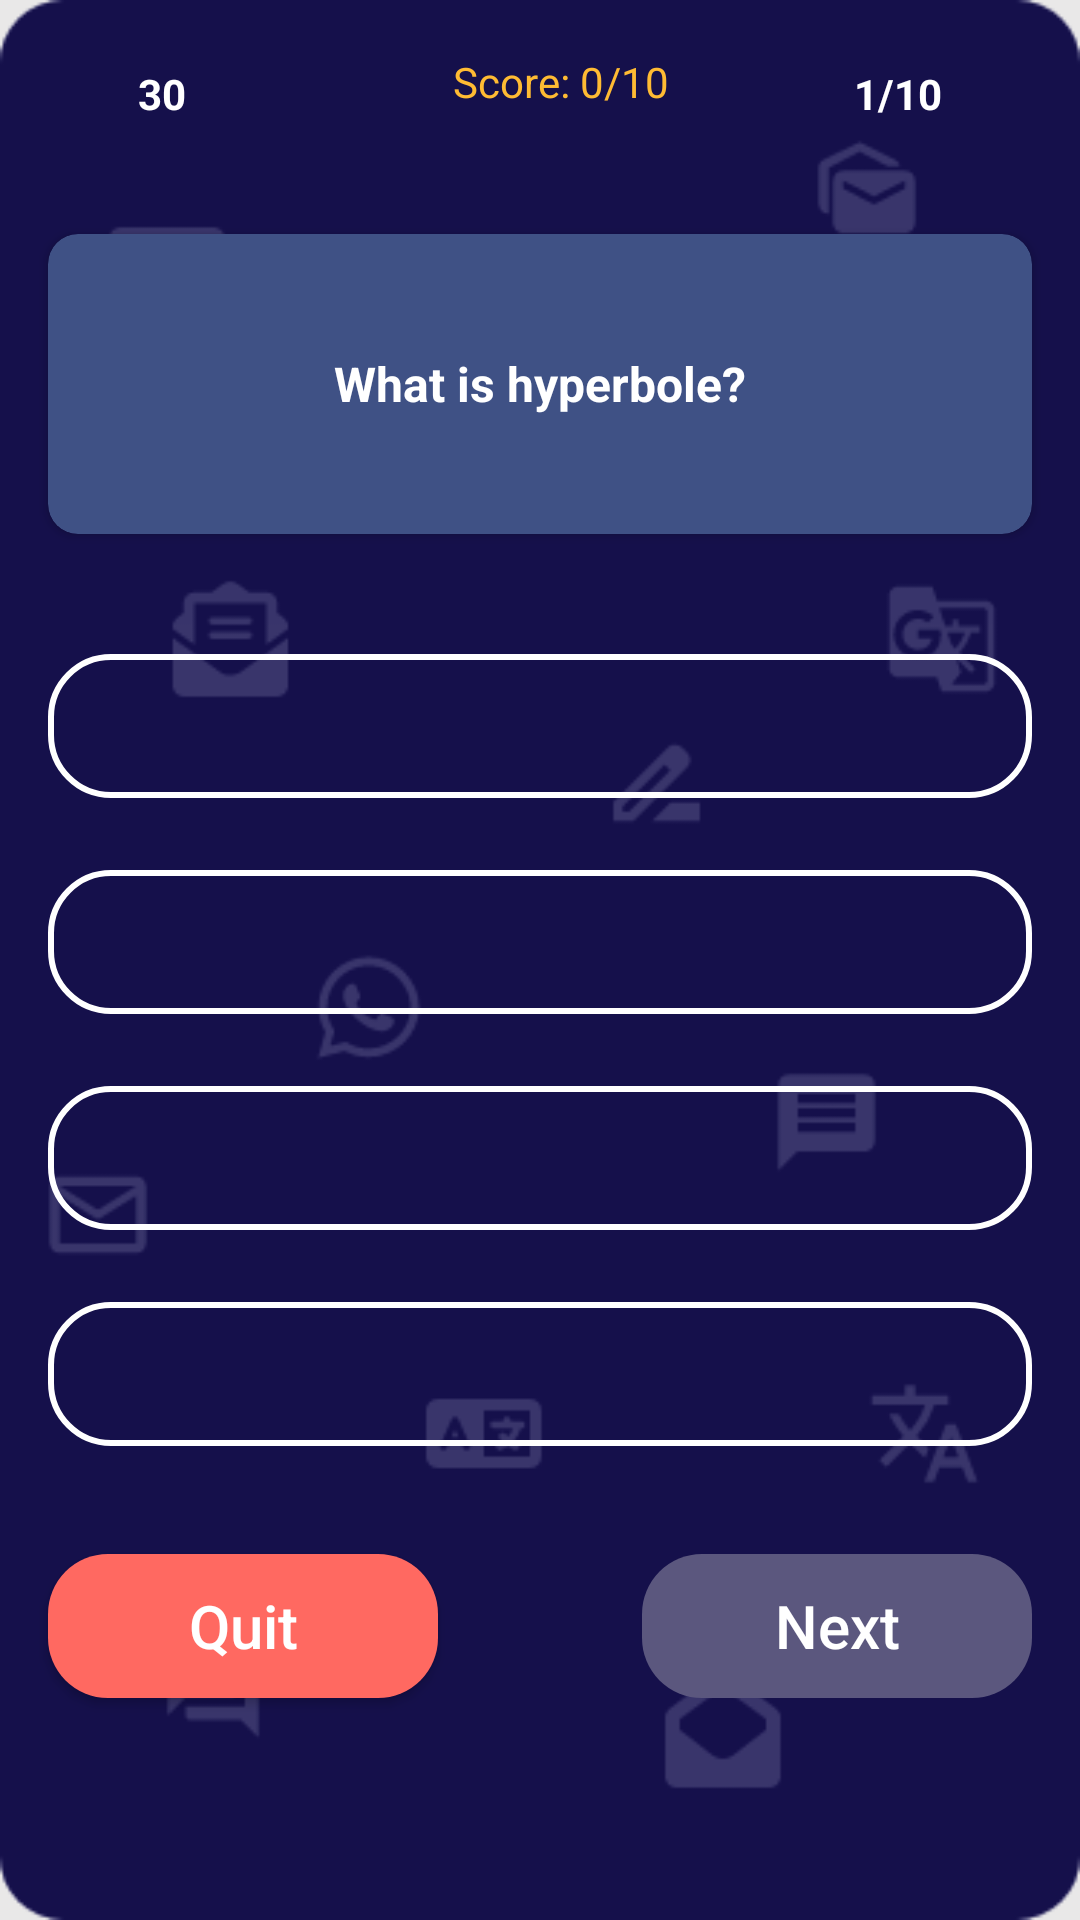

Produce the Android XML layout that renders to this screen, including the resource entries it uses.
<!-- AndroidManifest.xml: application theme Theme.IronDeersQueryTheory -->
<!-- res/layout/english_question.xml -->
<?xml version="1.0" encoding="utf-8"?>
<androidx.constraintlayout.widget.ConstraintLayout xmlns:android="http://schemas.android.com/apk/res/android"
    xmlns:app="http://schemas.android.com/apk/res-auto"
    xmlns:tools="http://schemas.android.com/tools"
    android:layout_width="match_parent"
    android:layout_height="match_parent"
    android:background="@drawable/englishscreen1_6b802"
    tools:context=".Activities.MathQuestion">

    <androidx.appcompat.widget.AppCompatButton
        android:id="@+id/Next_btn"
        android:layout_width="130dp"
        android:layout_height="wrap_content"
        android:layout_marginEnd="16dp"
        android:background="@drawable/btn_next"
        android:text="@string/next"
        android:enabled="false"
        android:textAllCaps="false"
        android:textColor="@color/white"
        android:textSize="20sp"
        app:layout_constraintBottom_toBottomOf="@+id/Quit_btn"
        app:layout_constraintEnd_toEndOf="parent"
        app:layout_constraintTop_toTopOf="@+id/Quit_btn" />

    <androidx.constraintlayout.widget.ConstraintLayout
        android:id="@+id/OptionContainer"
        android:layout_width="match_parent"
        android:layout_height="300dp"
        android:layout_marginTop="32dp"
        android:layout_marginBottom="317dp"
        app:layout_constraintBottom_toBottomOf="parent"
        app:layout_constraintEnd_toEndOf="parent"
        app:layout_constraintHorizontal_bias="0.0"
        app:layout_constraintStart_toStartOf="parent"
        app:layout_constraintTop_toBottomOf="@+id/QuestionContainer"
        app:layout_constraintVertical_bias="0.0"
        tools:ignore="TextSizeCheck">

        <androidx.appcompat.widget.AppCompatButton
            android:id="@+id/Option4"
            android:layout_width="0dp"
            android:layout_height="wrap_content"
            android:layout_marginStart="16dp"
            android:layout_marginTop="24dp"
            android:layout_marginEnd="16dp"
            android:background="@drawable/btn_option"
            android:text="@string/option4"
            android:textAllCaps="false"
            android:textColor="@color/white"
            android:textSize="20sp"
            android:textStyle="bold"
            app:layout_constraintEnd_toEndOf="parent"
            app:layout_constraintHorizontal_bias="0.0"
            app:layout_constraintStart_toStartOf="parent"
            app:layout_constraintTop_toBottomOf="@+id/Option3"
            tools:ignore="VisualLintButtonSize,SpeakableTextPresentCheck" />

        <androidx.appcompat.widget.AppCompatButton
            android:id="@+id/Option3"
            android:layout_width="0dp"
            android:layout_height="wrap_content"
            android:layout_marginStart="16dp"
            android:layout_marginTop="24dp"
            android:layout_marginEnd="16dp"
            android:background="@drawable/btn_option"
            android:text="@string/option3"
            android:textAllCaps="false"
            android:textColor="@color/white"
            android:textSize="20sp"
            android:textStyle="bold"
            app:layout_constraintEnd_toEndOf="parent"
            app:layout_constraintHorizontal_bias="0.0"
            app:layout_constraintStart_toStartOf="parent"
            app:layout_constraintTop_toBottomOf="@+id/Option2"
            tools:ignore="VisualLintButtonSize,SpeakableTextPresentCheck" />

        <androidx.appcompat.widget.AppCompatButton
            android:id="@+id/Option2"
            android:layout_width="0dp"
            android:layout_height="wrap_content"
            android:layout_marginStart="16dp"
            android:layout_marginTop="24dp"
            android:layout_marginEnd="16dp"
            android:background="@drawable/btn_option"
            android:text="@string/option2"
            android:textAllCaps="false"
            android:textColor="@color/white"
            android:textSize="20sp"
            android:textStyle="bold"
            app:layout_constraintEnd_toEndOf="parent"
            app:layout_constraintHorizontal_bias="0.0"
            app:layout_constraintStart_toStartOf="parent"
            app:layout_constraintTop_toBottomOf="@+id/Option1"
            tools:ignore="VisualLintButtonSize,SpeakableTextPresentCheck" />

        <androidx.appcompat.widget.AppCompatButton
            android:id="@+id/Option1"
            android:layout_width="0dp"
            android:layout_height="wrap_content"
            android:layout_marginStart="16dp"
            android:layout_marginTop="8dp"
            android:layout_marginEnd="16dp"
            android:background="@drawable/btn_option"
            android:contentDescription="@string/option1"
            android:text="@string/option1"
            android:textAllCaps="false"
            android:textColor="@color/white"
            android:textSize="20sp"
            android:textStyle="bold"
            app:layout_constraintEnd_toEndOf="parent"
            app:layout_constraintStart_toStartOf="parent"
            app:layout_constraintTop_toTopOf="parent"
            tools:ignore="VisualLintButtonSize,SpeakableTextPresentCheck" />
    </androidx.constraintlayout.widget.ConstraintLayout>

    <ImageView
        android:id="@+id/Timer"
        android:layout_width="30dp"
        android:layout_height="30dp"
        android:layout_marginStart="16dp"
        android:layout_marginTop="16dp"
        app:layout_constraintStart_toStartOf="parent"
        app:layout_constraintTop_toTopOf="parent"
        app:srcCompat="@drawable/stopwatch"
        android:contentDescription="TODO"
        tools:ignore="ContentDescription,HardcodedText" />

    <TextView
        android:id="@+id/Time"
        android:layout_width="wrap_content"
        android:layout_height="wrap_content"
        android:text="@string/_30"
        android:textColor="@color/white"
        android:textStyle="bold"
        app:layout_constraintBottom_toBottomOf="@+id/Timer"
        app:layout_constraintStart_toEndOf="@+id/Timer"
        app:layout_constraintTop_toTopOf="@+id/Timer" />

    <ImageView
        android:id="@+id/QuestionMark"
        android:layout_width="30dp"
        android:layout_height="30dp"
        android:layout_marginTop="16dp"
        android:layout_marginEnd="16dp"
        app:layout_constraintEnd_toEndOf="parent"
        app:layout_constraintTop_toTopOf="parent"
        app:srcCompat="@drawable/question"
        tools:ignore="ContentDescription,HardcodedText,ImageContrastCheck"
        android:contentDescription="TODO" />

    <TextView
        android:id="@+id/Question_nums"
        android:layout_width="wrap_content"
        android:layout_height="wrap_content"
        android:text="1/10"
        android:textColor="@color/white"
        android:textStyle="bold"
        app:layout_constraintBottom_toBottomOf="@+id/QuestionMark"
        app:layout_constraintEnd_toStartOf="@+id/QuestionMark"
        app:layout_constraintTop_toTopOf="@+id/QuestionMark"
        tools:ignore="HardcodedText" />

    <androidx.cardview.widget.CardView
        android:id="@+id/QuestionContainer"
        android:layout_width="0dp"
        android:layout_height="100dp"
        android:layout_marginStart="16dp"
        android:layout_marginTop="32dp"
        android:layout_marginEnd="16dp"
        android:background="@color/back"
        app:cardBackgroundColor="#3F5185"
        app:cardCornerRadius="10dp"
        app:layout_constraintEnd_toEndOf="parent"
        app:layout_constraintStart_toStartOf="parent"
        app:layout_constraintTop_toBottomOf="@+id/Timer">

        <TextView
            android:id="@+id/Question"
            android:layout_width="wrap_content"
            android:layout_height="wrap_content"
            android:layout_gravity="center"
            android:gravity="center"
            android:text="@string/hyperbole"
            android:textColor="@color/white"
            android:textSize="16sp"
            android:textStyle="bold" />
    </androidx.cardview.widget.CardView>

    <androidx.appcompat.widget.AppCompatButton
        android:id="@+id/Quit_btn"
        android:layout_width="130dp"
        android:layout_height="wrap_content"
        android:layout_marginStart="16dp"
        android:layout_marginTop="8dp"
        android:background="@drawable/button_quit"
        android:text="@string/quit"
        android:textAllCaps="false"
        android:textColor="@color/white"
        android:textSize="20sp"
        app:layout_constraintStart_toStartOf="parent"
        app:layout_constraintTop_toBottomOf="@+id/OptionContainer"
        tools:ignore="TextContrastCheck" />

    <TextView
        android:id="@+id/scores"
        android:layout_width="wrap_content"
        android:layout_height="wrap_content"
        android:ems="10"
        android:inputType="textCapCharacters"
        android:minHeight="48dp"
        android:text="@string/score_0_10"
        android:textAlignment="center"
        android:textColor="@android:color/holo_orange_light"
        app:layout_constraintBottom_toBottomOf="parent"
        app:layout_constraintEnd_toEndOf="parent"
        app:layout_constraintHorizontal_bias="0.534"
        app:layout_constraintStart_toStartOf="parent"
        app:layout_constraintTop_toTopOf="parent"
        app:layout_constraintVertical_bias="0.03"
        tools:ignore="MissingConstraints,TextViewEdits" />
</androidx.constraintlayout.widget.ConstraintLayout>
<!-- resources referenced by this layout -->
<resources>
  <color name="back"> #1c1a5e</color>
  <color name="white">#FFFFFFFF</color>
  <!-- drawable btn_next (drawable) -->
  <?xml version="1.0" encoding="utf-8"?>
  <shape xmlns:android="http://schemas.android.com/apk/res/android">
  
      <solid
          android:color="#5B577E" />
  
      <corners
          android:radius="20dp" />
  
  </shape>
  <!-- drawable btn_option (drawable) -->
  <?xml version="1.0" encoding="utf-8"?>
  <shape xmlns:android="http://schemas.android.com/apk/res/android">
  
      <stroke
          android:color="@color/white"
          android:width="2dp" />
  
      <corners
          android:radius="20dp" />
  
  </shape>
  <!-- drawable button_quit (drawable) -->
  <?xml version="1.0" encoding="utf-8"?>
  <shape xmlns:android="http://schemas.android.com/apk/res/android">
  
      <solid
          android:color="#FF6961" />
  
      <corners
          android:radius="20dp" />
  
  </shape>
  <!-- drawable englishscreen1_6b802: png bitmap (drawable, 12817 bytes) -->
  <string name="_30">30</string>
  <string name="hyperbole">What is hyperbole?</string>
  <string name="next">Next</string>
  <string name="option1"> </string>
  <string name="option2"> </string>
  <string name="option3"> </string>
  <string name="option4"> </string>
  <string name="quit">Quit</string>
  <string name="score_0_10">Score: 0/10</string>
  <style name="Theme.IronDeersQueryTheory" parent="Base.Theme.IronDeersQueryTheory" />
  <style name="Base.Theme.IronDeersQueryTheory" parent="Theme.Material3.DayNight.NoActionBar">
          
          
      </style>
</resources>
